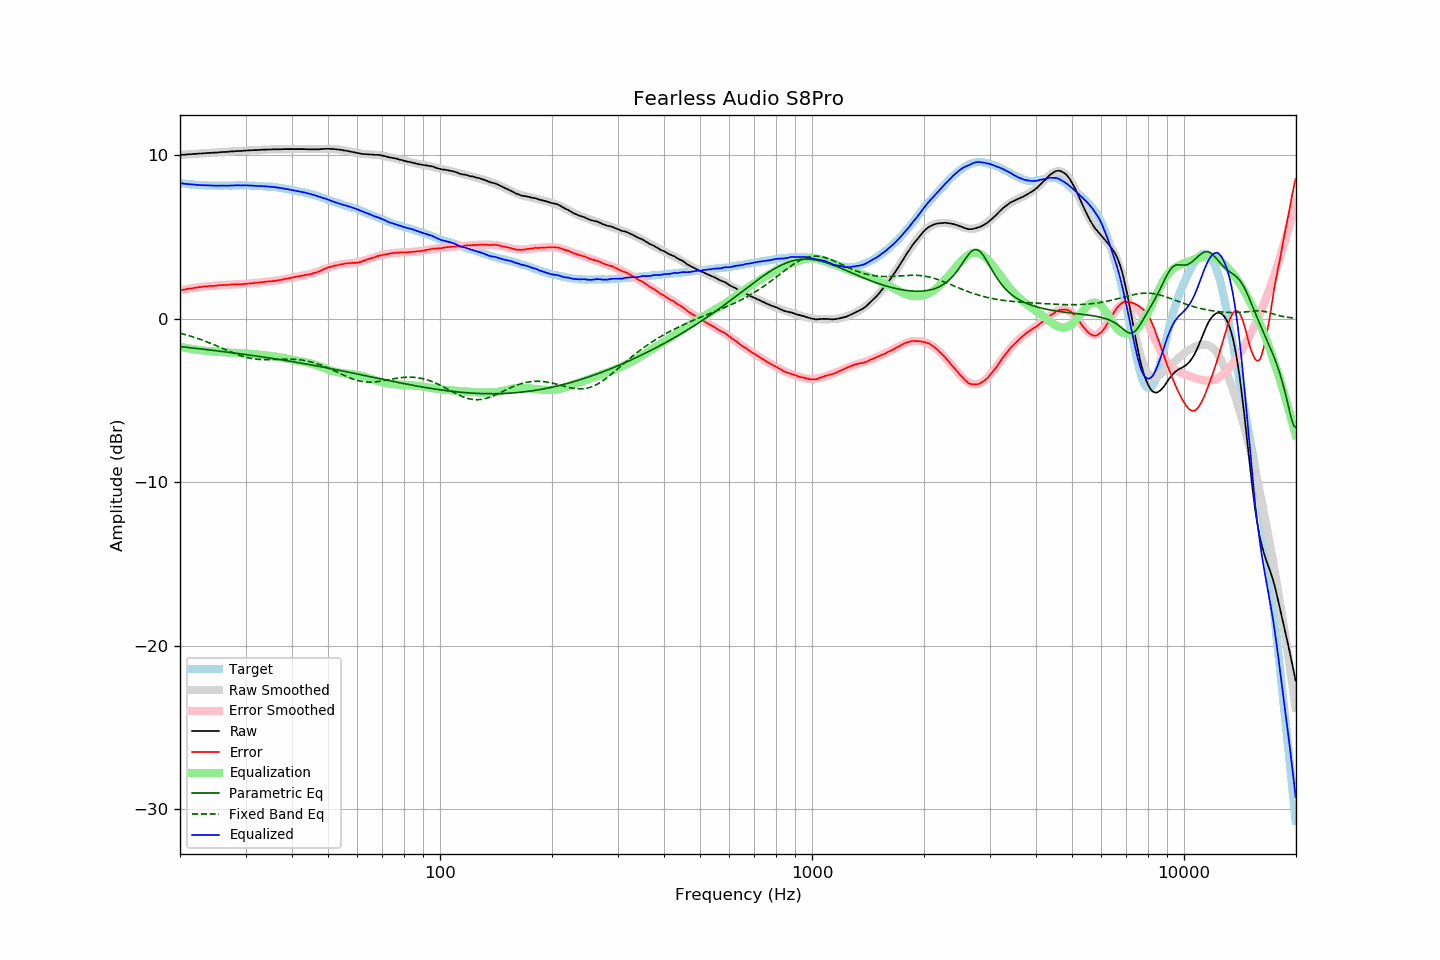

Source data for this figure (header and first rows):
frequency, raw, error, smoothed, error_smoothed, equalization, parametric_eq, fixed_band_eq, equalized_raw, equalized_smoothed, target
20.00, 10.00, 1.72, 10.00, 1.72, -1.72, -1.70, -0.89, 8.28, 8.28, 8.28
20.20, 10.01, 1.74, 10.01, 1.74, -1.74, -1.72, -0.92, 8.27, 8.27, 8.27
20.40, 10.02, 1.76, 10.02, 1.76, -1.76, -1.73, -0.94, 8.26, 8.26, 8.26
20.61, 10.02, 1.77, 10.03, 1.78, -1.78, -1.74, -0.97, 8.24, 8.25, 8.25
20.81, 10.03, 1.80, 10.03, 1.80, -1.80, -1.75, -1.00, 8.23, 8.24, 8.23
21.02, 10.04, 1.82, 10.04, 1.82, -1.82, -1.76, -1.03, 8.23, 8.22, 8.22
21.23, 10.05, 1.84, 10.05, 1.83, -1.83, -1.77, -1.05, 8.22, 8.21, 8.21
21.44, 10.05, 1.84, 10.06, 1.85, -1.85, -1.78, -1.08, 8.20, 8.21, 8.22
21.66, 10.06, 1.86, 10.06, 1.87, -1.87, -1.79, -1.12, 8.20, 8.20, 8.20
21.87, 10.07, 1.88, 10.07, 1.88, -1.88, -1.81, -1.15, 8.19, 8.19, 8.20
22.09, 10.07, 1.90, 10.08, 1.90, -1.90, -1.82, -1.18, 8.18, 8.18, 8.18
22.31, 10.08, 1.91, 10.08, 1.91, -1.91, -1.83, -1.21, 8.17, 8.17, 8.18
22.54, 10.09, 1.93, 10.09, 1.92, -1.92, -1.84, -1.25, 8.17, 8.17, 8.17
22.76, 10.09, 1.93, 10.10, 1.93, -1.93, -1.85, -1.28, 8.16, 8.16, 8.17
22.99, 10.10, 1.95, 10.10, 1.95, -1.95, -1.86, -1.32, 8.16, 8.16, 8.16
23.22, 10.11, 1.97, 10.11, 1.96, -1.96, -1.88, -1.35, 8.16, 8.15, 8.14
23.45, 10.11, 1.96, 10.12, 1.97, -1.97, -1.89, -1.39, 8.15, 8.15, 8.15
23.69, 10.12, 1.98, 10.12, 1.98, -1.98, -1.90, -1.43, 8.15, 8.14, 8.14
23.92, 10.13, 2.00, 10.13, 1.99, -1.99, -1.91, -1.47, 8.15, 8.14, 8.13
24.16, 10.13, 1.99, 10.13, 2.00, -2.00, -1.92, -1.51, 8.14, 8.14, 8.14
24.40, 10.14, 2.00, 10.14, 2.00, -2.00, -1.93, -1.55, 8.14, 8.14, 8.14
24.65, 10.14, 2.00, 10.15, 2.01, -2.01, -1.95, -1.59, 8.13, 8.14, 8.14
24.89, 10.15, 2.01, 10.15, 2.02, -2.02, -1.96, -1.63, 8.13, 8.13, 8.14
25.14, 10.15, 2.02, 10.16, 2.03, -2.03, -1.97, -1.67, 8.13, 8.13, 8.13
25.39, 10.16, 2.03, 10.17, 2.03, -2.03, -1.98, -1.72, 8.13, 8.13, 8.13
25.65, 10.17, 2.05, 10.17, 2.04, -2.04, -1.99, -1.76, 8.13, 8.13, 8.13
25.91, 10.18, 2.06, 10.18, 2.05, -2.05, -2.01, -1.80, 8.14, 8.13, 8.13
26.16, 10.18, 2.05, 10.19, 2.05, -2.05, -2.02, -1.84, 8.13, 8.13, 8.14
26.43, 10.19, 2.06, 10.19, 2.06, -2.06, -2.03, -1.89, 8.13, 8.13, 8.13
26.69, 10.19, 2.06, 10.20, 2.07, -2.07, -2.04, -1.93, 8.13, 8.13, 8.13
26.96, 10.20, 2.07, 10.21, 2.07, -2.07, -2.06, -1.97, 8.13, 8.13, 8.13
27.23, 10.21, 2.08, 10.21, 2.08, -2.08, -2.07, -2.01, 8.14, 8.14, 8.13
27.50, 10.22, 2.09, 10.22, 2.08, -2.08, -2.08, -2.05, 8.14, 8.14, 8.13
27.77, 10.22, 2.08, 10.23, 2.08, -2.08, -2.09, -2.09, 8.14, 8.14, 8.14
28.05, 10.23, 2.09, 10.23, 2.09, -2.09, -2.11, -2.13, 8.14, 8.14, 8.14
28.33, 10.24, 2.10, 10.24, 2.09, -2.09, -2.12, -2.17, 8.15, 8.14, 8.15
28.62, 10.24, 2.10, 10.25, 2.10, -2.10, -2.13, -2.21, 8.14, 8.15, 8.15
28.90, 10.25, 2.10, 10.25, 2.10, -2.10, -2.15, -2.24, 8.15, 8.15, 8.15
29.19, 10.25, 2.10, 10.26, 2.11, -2.11, -2.16, -2.27, 8.14, 8.15, 8.15
29.48, 10.26, 2.11, 10.26, 2.12, -2.12, -2.17, -2.30, 8.15, 8.15, 8.15
29.78, 10.27, 2.12, 10.27, 2.12, -2.12, -2.19, -2.33, 8.15, 8.15, 8.15
30.08, 10.27, 2.12, 10.27, 2.13, -2.13, -2.20, -2.36, 8.14, 8.14, 8.15
30.38, 10.28, 2.15, 10.28, 2.14, -2.14, -2.21, -2.38, 8.14, 8.14, 8.14
30.68, 10.28, 2.15, 10.29, 2.15, -2.15, -2.23, -2.41, 8.14, 8.14, 8.13
30.99, 10.29, 2.16, 10.29, 2.16, -2.16, -2.24, -2.43, 8.14, 8.13, 8.13
31.30, 10.29, 2.16, 10.30, 2.17, -2.17, -2.25, -2.45, 8.13, 8.13, 8.13
31.61, 10.30, 2.17, 10.30, 2.18, -2.18, -2.27, -2.46, 8.13, 8.12, 8.13
31.93, 10.30, 2.20, 10.31, 2.19, -2.19, -2.28, -2.47, 8.12, 8.12, 8.11
32.24, 10.30, 2.19, 10.31, 2.20, -2.20, -2.29, -2.48, 8.11, 8.11, 8.11
32.57, 10.31, 2.21, 10.32, 2.21, -2.21, -2.31, -2.49, 8.10, 8.11, 8.10
32.89, 10.32, 2.22, 10.32, 2.22, -2.22, -2.32, -2.50, 8.11, 8.10, 8.10
33.22, 10.32, 2.22, 10.32, 2.23, -2.23, -2.34, -2.50, 8.10, 8.10, 8.10
33.55, 10.33, 2.24, 10.33, 2.24, -2.24, -2.35, -2.51, 8.10, 8.09, 8.10
33.89, 10.33, 2.25, 10.33, 2.25, -2.25, -2.37, -2.51, 8.09, 8.09, 8.08
34.23, 10.33, 2.26, 10.34, 2.26, -2.26, -2.38, -2.51, 8.08, 8.08, 8.07
34.57, 10.34, 2.28, 10.34, 2.27, -2.27, -2.40, -2.51, 8.08, 8.07, 8.07
34.92, 10.34, 2.29, 10.34, 2.28, -2.28, -2.41, -2.51, 8.06, 8.06, 8.05
35.27, 10.34, 2.27, 10.35, 2.29, -2.29, -2.43, -2.50, 8.05, 8.06, 8.07
35.62, 10.35, 2.30, 10.35, 2.30, -2.30, -2.44, -2.50, 8.05, 8.05, 8.05
35.97, 10.35, 2.31, 10.35, 2.32, -2.32, -2.46, -2.50, 8.04, 8.04, 8.05
... 635 more rows
